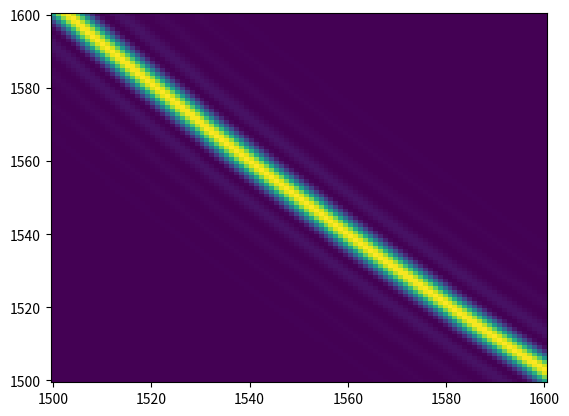

Source code (Python):
import matplotlib.pyplot as plt
import math
import numpy as np

lambda_p = 775.0
omega_p = 2*math.pi/lambda_p
lambda_s = np.linspace(1500,1600,num=100)
lambda_i = np.linspace(1500,1600,num=100)
omega_s = 2*math.pi/lambda_s
omega_i = 2*math.pi/lambda_i

# Setting Sellmeier coefficients for the ordinary and extraordinary axis of the KDP crystal
KDP_o = [2.259276,13.005522,400,0.01008956,0.012942625]
KDP_e = [2.132668,3.2279924,400,0.008637494,0.012281043]

# Defining the optic axis
theta_c = 51.7
phi_s = 0

# Setting the length of the crystal in nanometers 
L = 10**5

def axisIndex(wavelength, sellmeier):
    wavelength = wavelength/1000
    n_1 = sellmeier[0]
    n_2 = sellmeier[1]*(wavelength**2)/((wavelength**2)-sellmeier[2])
    n_3 = sellmeier[3]/((wavelength**2)-sellmeier[4])
    return np.sqrt(n_1+n_2+n_3)  

def refIndex(theta, phi, wavelength, fast):
    theta = math.radians(theta)
    s_x=np.sin(theta)*np.cos(phi)
    s_y=np.sin(theta)*np.sin(phi)
    s_z=np.cos(theta)
    n_x = n_y = axisIndex(wavelength,KDP_o)
    n_z = axisIndex(wavelength,KDP_e)
        
    b = (s_x**2)*((n_y**-2)+(n_z**-2))+(s_y**2)*((n_x**-2)+(n_z**-2))+(s_z**2)*((n_x**-2)+(n_y**-2))
    c = (s_x**2)*(n_y**-2)*(n_z**-2)+(s_y**2)*(n_x**-2)*(n_z**-2)+(s_z**2)*(n_x**-2)*(n_y**-2)
    if fast == True:
        x = (b+np.sqrt((b**2)-4*c))/2
    else:
        x = (b-np.sqrt((b**2)-4*c))/2
    return np.sqrt(1/x)

# Defining delta k assuming deviation only in the z direction
def delta_k(omega_p,omega_s,omega_i,n_p,n_s,n_i):
    k_z = omega_p*n_p-omega_s*n_s-omega_i*n_i
    return k_z

# Testing delta_k with sample wavelengths for which phase-matching should occur 
w_s = 2*math.pi/1550
w_i = 2*math.pi/1550
n_p = refIndex(theta_c,0,lambda_p,True)
n_s = refIndex(theta_c,0,2*math.pi/w_s,False)
n_i = refIndex(theta_c,0,2*math.pi/w_i,False)

dk = delta_k(omega_p,w_s,w_i,n_p,n_s,n_i)
print(dk)

# Calculating phase matching based on delta k
def phaseMatch(dk, L):
    x = np.sin(dk*L)/(dk*L)
    return x

print(phaseMatch(dk, 1*10**6))

# Plotting the sinc function
x_mesh,y_mesh=np.meshgrid(lambda_s,lambda_i)
n_p = refIndex(theta_c,0,lambda_p, True)
nsMesh = refIndex(theta_c,phi_s,x_mesh, False)
niMesh = refIndex(theta_c,phi_s,y_mesh, False)
dk = delta_k(omega_p,2*math.pi/x_mesh,2*math.pi/y_mesh,n_p,nsMesh,niMesh)
pm = phaseMatch(dk, L)
plt.pcolormesh(x_mesh, y_mesh, pm**2, shading='nearest')
plt.show()